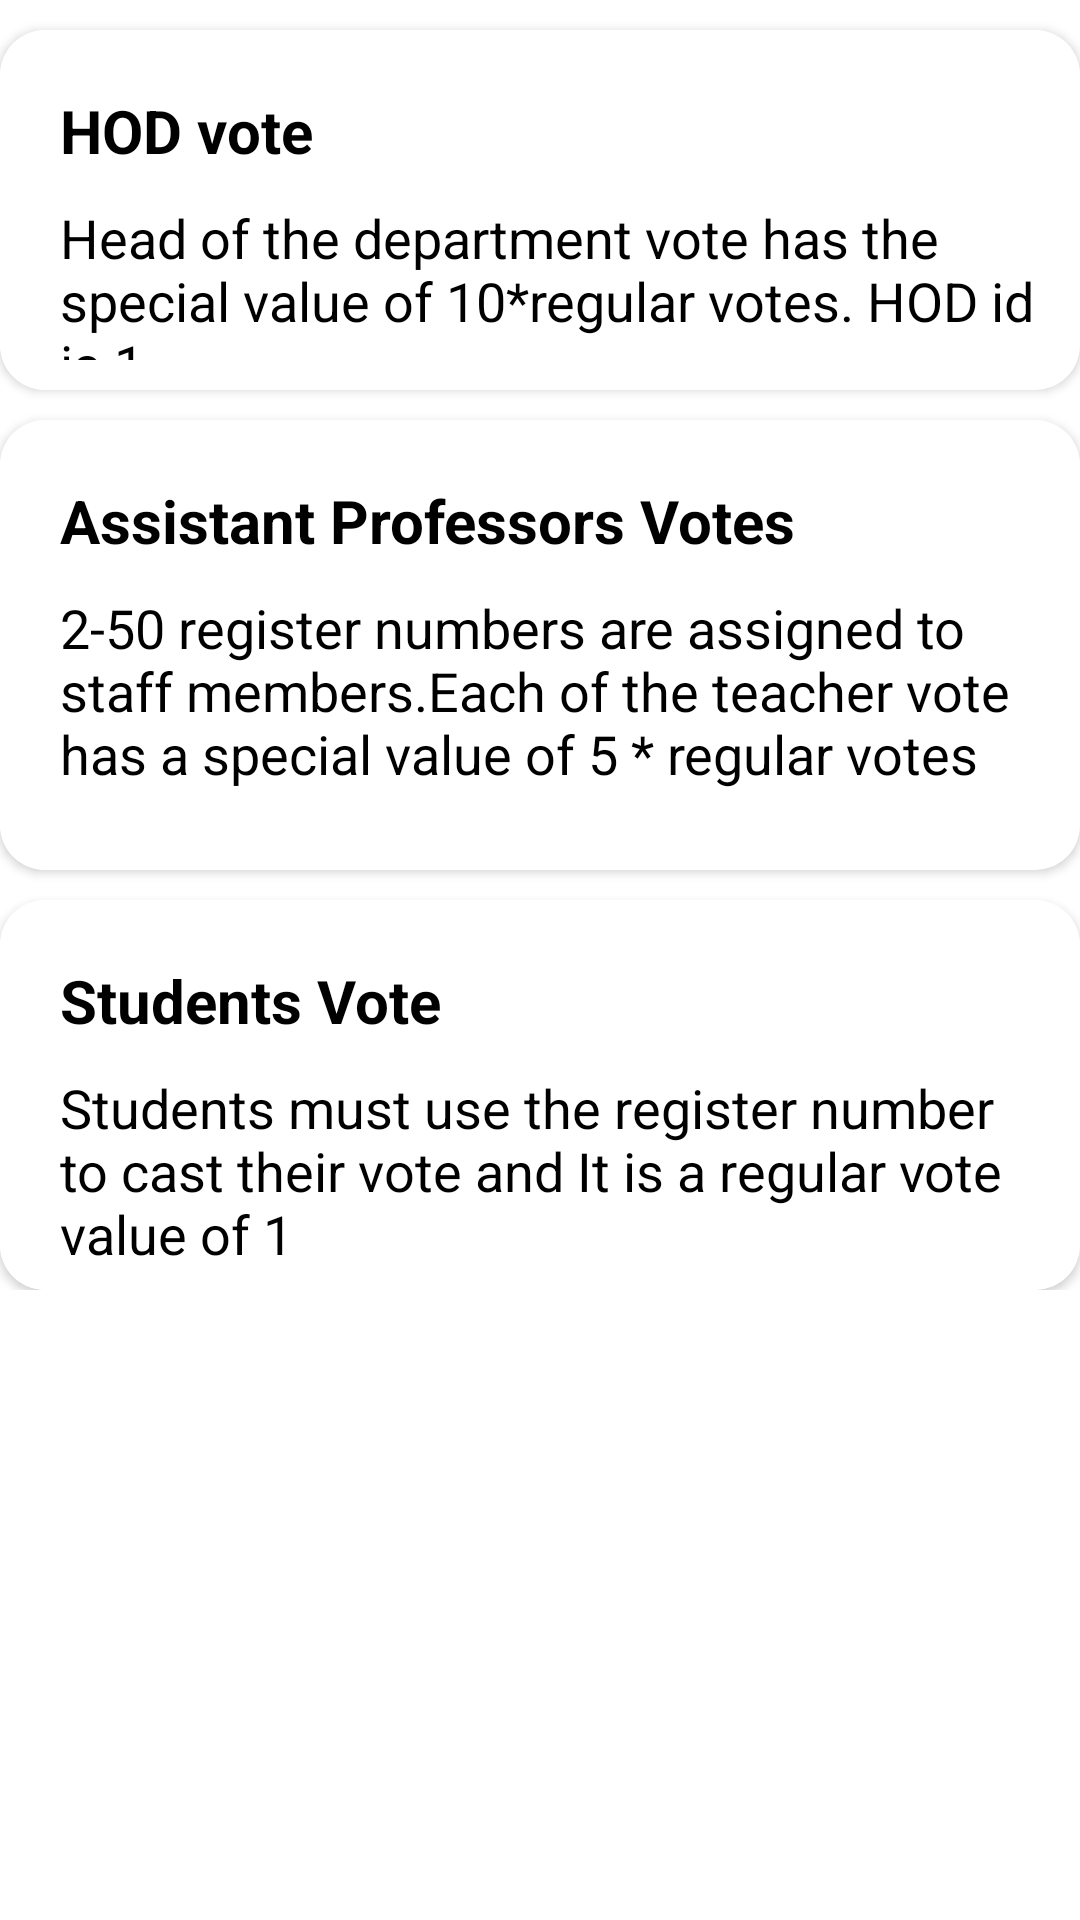

Android layout source for this screen:
<!-- AndroidManifest.xml: application theme Theme.Election -->
<!-- res/layout/rules_activity.xml -->
<?xml version="1.0" encoding="utf-8"?>
<LinearLayout xmlns:android="http://schemas.android.com/apk/res/android"
    xmlns:app="http://schemas.android.com/apk/res-auto"
    android:orientation="vertical"
    android:layout_width="match_parent"
    android:layout_height="match_parent">

    <LinearLayout
        android:layout_width="match_parent"
        android:layout_height="wrap_content"
        android:orientation="vertical">

        <androidx.cardview.widget.CardView
            android:layout_width="match_parent"
            android:layout_height="120dp"
            app:cardCornerRadius="15dp"
            android:layout_marginTop="10dp">

            <RelativeLayout
                android:layout_width="match_parent"
                android:layout_height="match_parent"
                android:padding="10dp"
                android:background="@color/white">

                <TextView
                    android:id="@+id/tvHod"
                    android:layout_width="wrap_content"
                    android:layout_height="wrap_content"
                    android:text="@string/hod_vote"
                    android:textSize="20sp"
                    android:textColor="@color/black"
                    android:textStyle="bold"
                    android:layout_marginTop="10dp"
                    android:layout_marginStart="10dp"/>
                <TextView
                    android:id="@+id/tvHodDes"
                    android:layout_width="wrap_content"
                    android:layout_height="wrap_content"
                    android:text="@string/hod_desc"
                    android:textSize="18sp"
                    android:textColor="@color/black"
                    android:layout_below="@+id/tvHod"
                    android:layout_marginTop="10dp"
                    android:layout_marginStart="10dp"/>

            </RelativeLayout>
        </androidx.cardview.widget.CardView>

        <androidx.cardview.widget.CardView
            android:layout_width="match_parent"
            android:layout_height="150dp"
            app:cardCornerRadius="15dp"
            android:layout_marginTop="10dp">

            <RelativeLayout
                android:layout_width="match_parent"
                android:layout_height="match_parent"
                android:padding="10dp"
                android:background="@color/white">

                <TextView
                    android:id="@+id/tvAsp"
                    android:layout_width="wrap_content"
                    android:layout_height="wrap_content"
                    android:text="@string/assistant_professors_votes"
                    android:textSize="20sp"
                    android:textColor="@color/black"
                    android:textStyle="bold"
                    android:layout_marginTop="10dp"
                    android:layout_marginStart="10dp"/>
                <TextView
                    android:id="@+id/tvAspDesc"
                    android:layout_width="wrap_content"
                    android:layout_height="wrap_content"
                    android:text="@string/asp_desc"
                    android:textSize="18sp"
                    android:textColor="@color/black"
                    android:layout_below="@+id/tvAsp"
                    android:layout_marginTop="10dp"
                    android:layout_marginStart="10dp"/>

            </RelativeLayout>
        </androidx.cardview.widget.CardView>

        <androidx.cardview.widget.CardView
            android:layout_width="match_parent"
            android:layout_height="130dp"
            app:cardCornerRadius="15dp"
            android:layout_marginTop="10dp">

            <RelativeLayout
                android:layout_width="match_parent"
                android:layout_height="match_parent"
                android:padding="10dp"
                android:background="@color/white">

                <TextView
                    android:id="@+id/tvStud"
                    android:layout_width="wrap_content"
                    android:layout_height="wrap_content"
                    android:text="@string/students_vote"
                    android:textSize="20sp"
                    android:textColor="@color/black"
                    android:textStyle="bold"
                    android:layout_marginTop="10dp"
                    android:layout_marginStart="10dp"/>
                <TextView
                    android:id="@+id/tvStudDesc"
                    android:layout_width="wrap_content"
                    android:layout_height="wrap_content"
                    android:text="@string/stud_desc"
                    android:textSize="18sp"
                    android:textColor="@color/black"
                    android:layout_below="@+id/tvStud"
                    android:layout_marginTop="10dp"
                    android:layout_marginStart="10dp"/>

            </RelativeLayout>
        </androidx.cardview.widget.CardView>

    </LinearLayout>

</LinearLayout>
<!-- resources referenced by this layout -->
<resources>
  <string name="asp_desc"> 2-50 register numbers are assigned to staff members.Each of the teacher vote has a special value of 5 * regular votes</string>
  <string name="assistant_professors_votes">Assistant Professors Votes</string>
  <string name="hod_desc"> Head of the department vote has the special value of 10*regular votes. HOD id is 1</string>
  <string name="hod_vote">HOD vote</string>
  <string name="stud_desc">Students must use the register number to cast their vote and It is a regular vote value of 1</string>
  <string name="students_vote">Students Vote</string>
  <style name="Theme.Election" parent="Theme.MaterialComponents.DayNight.DarkActionBar">
          
          <item name="colorPrimary">@color/purple_500</item>
          <item name="colorPrimaryVariant">@color/purple_700</item>
          <item name="colorOnPrimary">@color/white</item>
          
          <item name="colorSecondary">@color/teal_200</item>
          <item name="colorSecondaryVariant">@color/teal_700</item>
          <item name="colorOnSecondary">@color/black</item>
          
          <item name="android:statusBarColor" tools:targetApi="l">?attr/colorPrimaryVariant</item>
          
      </style>
  <!-- not gathered from this repository: default colours our renderer supplied (Android Studio template values) -->
  <color name="purple_500">#FF6200EE</color>
  <color name="purple_700">#FF3700B3</color>
  <color name="teal_200">#FF03DAC5</color>
  <color name="teal_700">#FF018786</color>
  <color name="black">#FF000000</color>
  <color name="white">#FFFFFFFF</color>
</resources>
